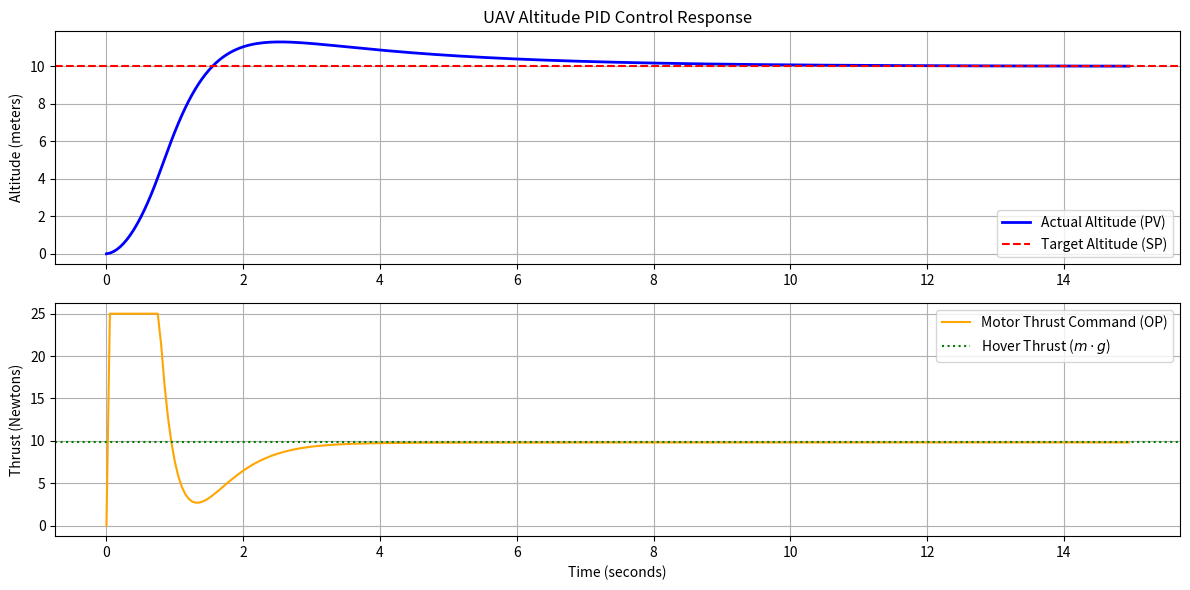

Python code for this plot:
import numpy as np
import matplotlib.pyplot as plt

class PIDController:
    """A discrete PID controller implementation."""
    def __init__(self, Kp, Ki, Kd, dt, output_limits=(None, None)):
        self.Kp = Kp
        self.Ki = Ki
        self.Kd = Kd
        self.dt = dt
        self.min_out, self.max_out = output_limits
        
        self.prev_error = 0.0
        self.integral = 0.0

    def update(self, setpoint, measured_value):
        # 1. Calculate Error
        error = setpoint - measured_value
        
        # 2. Proportional Term
        P = self.Kp * error
        
        # 3. Integral Term (Accumulates error over time)
        self.integral += error * self.dt
        I = self.Ki * self.integral
        
        # 4. Derivative Term (Rate of change of error)
        derivative = (error - self.prev_error) / self.dt
        D = self.Kd * derivative
        
        # 5. Total Output
        output = P + I + D
        
        # 6. Apply Anti-windup / Output Limits (Motor thrust limits)
        if self.min_out is not None:
            output = max(self.min_out, output)
        if self.max_out is not None:
            output = min(self.max_out, output)
            
        self.prev_error = error
        return output

# ==========================================
# SIMULATION SETUP: UAV Altitude Control
# ==========================================

# 1. Define the Physics Parameters (The Plant)
m = 1.0       # Mass of the vehicle (kg)
g = 9.81      # Acceleration due to gravity (m/s^2)
c = 0.5       # Aerodynamic drag coefficient (N*s/m)

# 2. Define Time Parameters
dt = 0.05               # Controller time step (50 ms)
total_time = 15.0       # Total simulation time in seconds
time = np.arange(0, total_time, dt)
n_steps = len(time)

# 3. Initialize State Arrays (for plotting)
altitude = np.zeros(n_steps)
velocity = np.zeros(n_steps)
thrust_cmd = np.zeros(n_steps)

# 4. Initial Conditions & Target
altitude[0] = 0.0       # Starting at ground level
velocity[0] = 0.0
setpoint = 10.0         # Target altitude is 10 meters

# 5. Initialize the Controller
# Tuning these values changes the system's behavior (Overdamped, Underdamped, etc.)
# Max thrust is capped at 25 Newtons, Min thrust is 0 (motors can't pull down)
pid = PIDController(Kp=8.0, Ki=2.5, Kd=4.5, dt=dt, output_limits=(0, 25))

# ==========================================
# MAIN SIMULATION LOOP
# ==========================================

for i in range(1, n_steps):
    # Current states
    current_alt = altitude[i-1]
    current_vel = velocity[i-1]
    
    # --- Control Step ---
    # The PID controller calculates required thrust to reach the setpoint
    thrust = pid.update(setpoint, current_alt)
    thrust_cmd[i] = thrust
    
    # --- Physics Step (F = ma) ---
    # Net Force = Thrust - Gravity - Aerodynamic Drag
    net_force = thrust - (m * g) - (c * current_vel)
    
    # a = F/m
    acceleration = net_force / m
    
    # Euler Integration to find new velocity and position
    velocity[i] = current_vel + (acceleration * dt)
    altitude[i] = current_alt + (velocity[i] * dt)

    # Floor constraint (the vehicle cannot fall through the ground)
    if altitude[i] < 0:
        altitude[i] = 0.0
        velocity[i] = 0.0

# ==========================================
# PLOTTING RESULTS
# ==========================================

plt.figure(figsize=(12, 6))

# Plot 1: Altitude Response
plt.subplot(2, 1, 1)
plt.plot(time, altitude, label='Actual Altitude (PV)', color='blue', linewidth=2)
plt.axhline(setpoint, color='red', linestyle='--', label='Target Altitude (SP)')
plt.title('UAV Altitude PID Control Response')
plt.ylabel('Altitude (meters)')
plt.grid(True)
plt.legend()

# Plot 2: Control Effort (Thrust)
plt.subplot(2, 1, 2)
plt.plot(time, thrust_cmd, label='Motor Thrust Command (OP)', color='orange')
plt.axhline(m*g, color='green', linestyle=':', label='Hover Thrust ($m \cdot g$)')
plt.xlabel('Time (seconds)')
plt.ylabel('Thrust (Newtons)')
plt.grid(True)
plt.legend()

plt.tight_layout()
plt.show()
